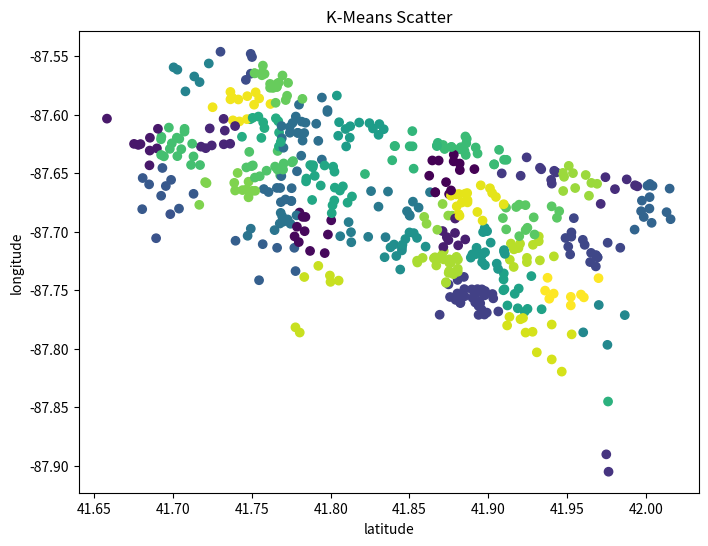
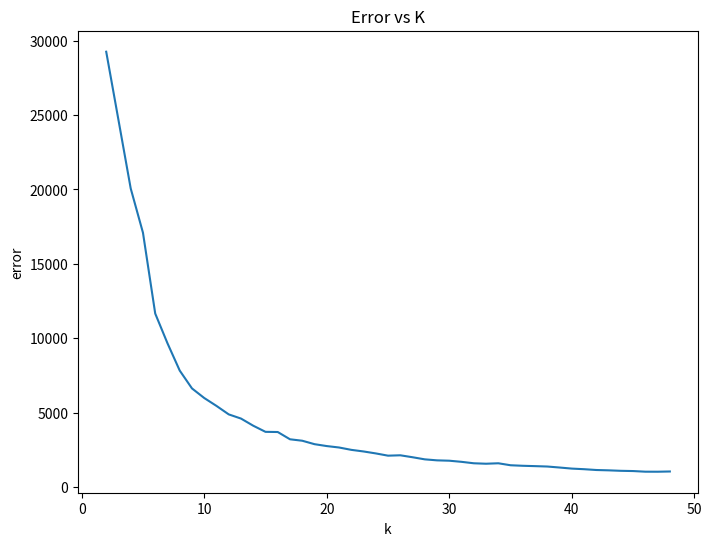

Here is the Python script that generated these plots, in order:
import matplotlib.pyplot as plt
def k_plot(cost):
	fig, ax = plt.subplots(1,1, figsize =(8,6))
	ax.plot(range(2,len(cost)),cost[2:])
	ax.set_xlabel('k')
	ax.set_ylabel('error')
	plt.title('Error vs K')
	plt.savefig('k_plot.png')

def kmeans_plot (kmeans):
	x = []
	y = []
	color = []
	for i in kmeans:
		x.append(i[1])
		y.append(i[2])
		color.append(i[0])


	fig, ax = plt.subplots(1,1, figsize =(8,6))
	ax.scatter(x, y, c=color)
	ax.set_xlabel('latitude')
	ax.set_ylabel('longitude')
	plt.title('K-Means Scatter')
	plt.savefig('kmeans_plot')







data = [
[14, 41.777728133, -87.733723083],
[22, 41.986591238, -87.771370448],
[9, 41.880543039, -87.741263812],
[16, 41.757601044, -87.663606511],
[29, 41.76680404, -87.605619683],
[42, 41.924535944, -87.722406865],
[40, 41.969035858, -87.659105472],
[42, 41.932744378, -87.724559333],
[34, 41.764748911, -87.644401916],
[33, 41.711456631, -87.642945914],
[46, 41.736422349, -87.580561035],
[9, 41.874755706, -87.745058783],
[47, 41.952370159, -87.75572728],
[28, 41.80159966, -87.644473107],
[1, 41.784000392, -87.687432426],
[36, 41.758085371, -87.565145333],
[46, 41.741448245, -87.587035555],
[28, 41.788259414, -87.672931306],
[27, 41.919313024, -87.748636382],
[26, 41.830401751, -87.617254146],
[9, 41.899067338, -87.769192584],
[9, 41.89381431, -87.763523806],
[43, 41.783286891, -87.738775156],
[29, 41.765267716, -87.603100499],
[33, 41.707340063, -87.612102642],
[31, 41.840859176, -87.626847966],
[42, 41.913666312, -87.724005859],
[33, 41.702747571, -87.635458788],
[25, 41.894228142, -87.718718026],
[9, 41.875743497, -87.755844956],
[21, 41.700392747, -87.559566962],
[16, 41.768428785, -87.674780638],
[38, 41.747926162, -87.657308777],
[40, 41.953718654, -87.649984242],
[46, 41.742092731, -87.605796173],
[46, 41.725123953, -87.593649831],
[8, 41.940286794, -87.658982052],
[13, 41.698790852, -87.655736425],
[9, 41.884530928, -87.73870409],
[36, 41.75702248, -87.558073456],
[42, 41.924492069, -87.726034153],
[24, 41.860241753, -87.712806631],
[44, 41.940266958, -87.80924593],
[1, 41.79625311, -87.718338462],
[29, 41.76729305, -87.61529879],
[20, 41.806084616, -87.703917769],
[29, 41.756042508, -87.619877189],
[23, 41.834241722, -87.72185356],
[25, 41.896708219, -87.700398809],
[4, 41.871025414, -87.699510379],
[21, 41.707878434, -87.580095747],
[39, 41.867662948, -87.698379766],
[46, 41.738008783, -87.604863987],
[34, 41.759347127, -87.64790498],
[13, 41.692486953, -87.669342441],
[41, 41.866202226, -87.723039647],
[38, 41.752153997, -87.665088739],
[8, 41.908541875, -87.650205438],
[39, 41.860847926, -87.693249069],
[33, 41.69426043, -87.635634756],
[9, 41.893130145, -87.749154377],
[17, 41.774108237, -87.615475738],
[15, 42.015047116, -87.663219511],
[38, 41.716670569, -87.677089406],
[23, 41.8379725, -87.713396118],
[1, 41.777124959, -87.704069031],
[0, 41.875155116, -87.667906709],
[32, 41.903726336, -87.64250581],
[21, 41.716852229, -87.572163624],
[0, 41.881847601, -87.641772074],
[46, 41.736439025, -87.586903028],
[40, 41.965387049, -87.658338686],
[43, 41.77766981, -87.781788135],
[10, 41.969302646, -87.721946205],
[45, 41.904845445, -87.670346278],
[45, 41.9099823, -87.677453369],
[25, 41.889914989, -87.719380053],
[32, 41.885730181, -87.634433124],
[46, 41.76182216, -87.590882696],
[30, 41.975979588, -87.845214419],
[9, 41.906362294, -87.768232006],
[9, 41.897503171, -87.770881282],
[31, 41.85014407, -87.627021086],
[25, 41.894302232, -87.718717316],
[34, 41.768017395, -87.651767974],
[46, 41.74712966, -87.584192071],
[5, 41.732214483, -87.625328663],
[26, 41.812123481, -87.619669692],
[32, 41.911551319, -87.638607941],
[17, 41.782201678, -87.622179485],
[15, 42.000982305, -87.660725562],
[13, 41.693280248, -87.645575178],
[34, 41.749814869, -87.64401925],
[39, 41.877184166, -87.686340752],
[26, 41.830917641, -87.608064205],
[0, 41.878038501, -87.639936767],
[36, 41.756641783, -87.563901776],
[45, 41.893077585, -87.683205382],
[1, 41.783491914, -87.699610557],
[38, 41.747913352, -87.67065519],
[3, 41.679363221, -87.625157838],
[32, 41.89200307, -87.628076963],
[27, 41.927326431, -87.738005503],
[31, 41.851958307, -87.627067195],
[47, 41.969931271, -87.739763828],
[36, 41.761594496, -87.577015758],
[32, 41.893200979, -87.633242486],
[35, 41.924813473, -87.696711015],
[9, 41.894884155, -87.761233398],
[35, 41.944988881, -87.682498136],
[36, 41.765114204, -87.589862383],
[6, 41.987819537, -87.655317304],
[26, 41.804799837, -87.618038119],
[36, 41.7517514, -87.564715123],
[0, 41.881949766, -87.647367397],
[18, 41.747335407, -87.703542834],
[41, 41.880751096, -87.723855981],
[26, 41.809853713, -87.627177752],
[9, 41.893108674, -87.751953278],
[3, 41.685066591, -87.643308651],
[29, 41.748938757, -87.603904902],
[8, 41.943122315, -87.649365938],
[34, 41.775429728, -87.640753492],
[20, 41.813094217, -87.709076423],
[5, 41.732106037, -87.603608111],
[9, 41.895756206, -87.766643282],
[17, 41.774031389, -87.610659433],
[40, 41.947317986, -87.649787936],
[41, 41.858342244, -87.72244262],
[25, 41.909988182, -87.717159799],
[25, 41.897970876, -87.717616935],
[22, 41.975579506, -87.796765334],
[20, 41.834821751, -87.704751817],
[9, 41.891727478, -87.760523342],
[41, 41.871650373, -87.72370746],
[46, 41.746866398, -87.603840413],
[3, 41.689795026, -87.6288255],
[40, 41.955130175, -87.662718898],
[38, 41.746705412, -87.663950624],
[9, 41.882301097, -87.760545114],
[5, 41.723301638, -87.611762991],
[25, 41.892557842, -87.713786767],
[33, 41.699271976, -87.624489055],
[13, 41.703807158, -87.680329297],
[41, 41.854864309, -87.724846958],
[10, 41.964617977, -87.726024605],
[45, 41.886829131, -87.673136375],
[27, 41.912157432, -87.763096166],
[26, 41.81811276, -87.60674129],
[20, 41.811396685, -87.691856193],
[32, 41.882539542, -87.627850543],
[4, 41.878885736, -87.701147546],
[40, 41.951058037, -87.643770543],
[4, 41.873699424, -87.704705156],
[32, 41.886337253, -87.620687893],
[18, 41.774535092, -87.69327579],
[33, 41.697978538, -87.629259816],
[13, 41.68484758, -87.659587638],
[32, 41.885495793, -87.618644375],
[31, 41.839061671, -87.638996229],
[10, 41.969302646, -87.721946205],
[13, 41.695454451, -87.660996501],
[25, 41.896086853, -87.726101322],
[28, 41.802331593, -87.673318635],
[6, 41.971317081, -87.676280267],
[33, 41.69264028, -87.618945278],
[47, 41.93869289, -87.75735031],
[5, 41.717739733, -87.627359264],
[26, 41.80944831, -87.612278925],
[17, 41.779930114, -87.591480454],
[43, 41.780399779, -87.786252422],
[34, 41.76637214, -87.631027123],
[45, 41.879682085, -87.668201247],
[5, 41.736281583, -87.624888296],
[10, 41.959974025, -87.706986748],
[24, 41.850013477, -87.700657461],
[3, 41.685353593, -87.619750766],
[28, 41.813539078, -87.669957153],
[41, 41.875255034, -87.726573941],
[36, 41.78210152, -87.586502002],
[43, 41.805078779, -87.741863747],
[5, 41.720777329, -87.628641034],
[9, 41.889533559, -87.749374451],
[35, 41.911261814, -87.679501315],
[13, 41.680773337, -87.654179306],
[3, 41.685226244, -87.630705836],
[33, 41.712155991, -87.624838296],
[25, 41.901521509, -87.709406012],
[42, 41.932025309, -87.708201077],
[28, 41.793717524, -87.660586643],
[13, 41.680469259, -87.680799581],
[29, 41.754168689, -87.601635756],
[10, 41.951946096, -87.719483607],
[41, 41.875291967, -87.723702229],
[40, 41.961818119, -87.651589023],
[22, 41.960230099, -87.786080959],
[32, 41.886039903, -87.624521539],
[19, 41.852198325, -87.674377204],
[47, 41.937597312, -87.739449975],
[42, 41.916124853, -87.730188129],
[3, 41.677992639, -87.625861052],
[1, 41.780219486, -87.683668326],
[31, 41.85265056, -87.646182975],
[25, 41.897766567, -87.696755658],
[0, 41.866331725, -87.666379171],
[31, 41.867993877, -87.624096787],
[33, 41.692452747, -87.634416739],
[36, 41.765846125, -87.576291362],
[8, 41.941816011, -87.647975809],
[32, 41.906845155, -87.630073717],
[10, 41.968329182, -87.720025005],
[32, 41.876607964, -87.627644063],
[32, 41.883210775, -87.629906972],
[8, 41.920562668, -87.652234115],
[28, 41.788877824, -87.643212242],
[15, 41.998633198, -87.687470142],
[42, 41.941614737, -87.721141174],
[4, 41.885389717, -87.70667649],
[10, 41.961152782, -87.711299056],
[1, 41.778624497, -87.695816201],
[35, 41.923696296, -87.698643933],
[10, 41.952763164, -87.700649628],
[16, 41.775264561, -87.662872864],
[15, 41.992829055, -87.698259201],
[36, 41.756416452, -87.566319717],
[19, 41.86304084, -87.666288555],
[26, 41.803941488, -87.583703021],
[29, 41.75801796, -87.611458525],
[45, 41.881441785, -87.667837814],
[47, 41.941486365, -87.752962212],
[21, 41.722703679, -87.556258967],
[34, 41.755039313, -87.652645619],
[45, 41.881185703, -87.684956378],
[21, 41.713488669, -87.567354052],
[1, 41.800369801, -87.690319457],
[11, 41.749297482, -87.548000769],
[23, 41.840234619, -87.711014594],
[26, 41.826855057, -87.611815792],
[6, 41.980371411, -87.6636678],
[44, 41.911961184, -87.78020003],
[41, 41.87981407, -87.72155882],
[19, 41.836385231, -87.66571041],
[17, 41.777914918, -87.601611526],
[45, 41.8763156, -87.669271624],
[0, 41.862535492, -87.652193172],
[34, 41.751936697, -87.653774167],
[43, 41.799532089, -87.737521099],
[11, 41.74622578, -87.570277697],
[20, 41.81292088, -87.700468715],
[15, 42.013099288, -87.683357054],
[28, 41.784609861, -87.654628247],
[32, 41.871336669, -87.625925],
[0, 41.868541914, -87.639235361],
[27, 41.924902436, -87.766025313],
[25, 41.895881475, -87.719987724],
[10, 41.96522098, -87.718157496],
[18, 41.74934112, -87.697494912],
[43, 41.799911401, -87.742952841],
[14, 41.766041555, -87.713814162],
[17, 41.784040885, -87.606913443],
[18, 41.772716889, -87.689572916],
[9, 41.897684925, -87.754442542],
[45, 41.885312381, -87.667573631],
[36, 41.763434045, -87.577148103],
[19, 41.848443995, -87.682527055],
[46, 41.754669784, -87.586112773],
[10, 41.983740016, -87.713778928],
[39, 41.874606843, -87.686256594],
[41, 41.877850151, -87.736342529],
[14, 41.739660859, -87.707798542],
[41, 41.867101912, -87.723475324],
[19, 41.849954132, -87.685580175],
[6, 41.974320868, -87.653467292],
[45, 41.896381879, -87.690558323],
[14, 41.754592961, -87.741528537],
[45, 41.886798574, -87.674983944],
[26, 41.812427342, -87.609897856],
[23, 41.845201369, -87.716031199],
[44, 41.923672617, -87.786301606],
[41, 41.865506189, -87.722712182],
[25, 41.88890658, -87.722228628],
[45, 41.895226738, -87.660411251],
[19, 41.83035373, -87.678652141],
[28, 41.784410112, -87.657053992],
[34, 41.770210385, -87.641715094],
[19, 41.825636638, -87.665359801],
[9, 41.893946946, -87.759298803],
[45, 41.883171361, -87.675101971],
[44, 41.928095762, -87.785609696],
[28, 41.805883397, -87.664897479],
[9, 41.880401861, -87.752850634],
[29, 41.767191036, -87.627176601],
[10, 41.968224159, -87.729722663],
[17, 41.790857624, -87.607771565],
[17, 41.769022335, -87.620206266],
[28, 41.788638889, -87.645011568],
[4, 41.874712217, -87.707247122],
[9, 41.879334552, -87.758346342],
[45, 41.909793282, -87.67655155],
[5, 41.724574911, -87.626317355],
[0, 41.891198474, -87.646552268],
[47, 41.936048161, -87.750420431],
[24, 41.847410162, -87.706342596],
[31, 41.851811749, -87.61406434],
[17, 41.797995439, -87.596124098],
[33, 41.71716022, -87.643093654],
[41, 41.88062474, -87.734263985],
[19, 41.855797493, -87.679431521],
[31, 41.867428687, -87.626342565],
[9, 41.869161364, -87.771045351],
[0, 41.866331725, -87.666379171],
[35, 41.940193222, -87.678371495],
[25, 41.89175344, -87.719344084],
[28, 41.807769669, -87.661297945],
[27, 41.918711651, -87.76551063],
[13, 41.713040556, -87.667673249],
[44, 41.920426112, -87.774883547],
[38, 41.740993744, -87.649837004],
[28, 41.80244852, -87.648751499],
[16, 41.774992926, -87.673785972],
[3, 41.658106674, -87.603404812],
[35, 41.923595936, -87.677369078],
[8, 41.93279128, -87.645389603],
[17, 41.775839278, -87.60708299],
[33, 41.70242837, -87.619679195],
[38, 41.721266801, -87.658522351],
[22, 41.97008868, -87.762690091],
[41, 41.875163857, -87.733771557],
[4, 41.88090842, -87.711736421],
[31, 41.8217774, -87.650754242],
[33, 41.70399846, -87.620617627],
[16, 41.768718924, -87.65252302],
[34, 41.748379839, -87.631816923],
[5, 41.739384374, -87.609750949],
[39, 41.859341398, -87.687379633],
[11, 41.750123041, -87.550746532],
[34, 41.746522904, -87.645135483],
[16, 41.775067039, -87.673788879],
[27, 41.916759175, -87.753167935],
[32, 41.87227988, -87.629365941],
[14, 41.776969461, -87.713833653],
[35, 41.917732292, -87.678946595],
[16, 41.771338282, -87.672485365],
[0, 41.873221142, -87.65769008],
[28, 41.801197288, -87.677470976],
[29, 41.743744719, -87.618903064],
[8, 41.93361137, -87.646692821],
[38, 41.739410703, -87.664836143],
[9, 41.895924738, -87.749341944],
[34, 41.776175202, -87.639682287],
[17, 41.770062911, -87.628288835],
[21, 41.702777365, -87.561578092],
[18, 41.778380602, -87.686062637],
[36, 41.767070786, -87.572658989],
[18, 41.764441555, -87.698716736],
[35, 41.911357679, -87.6980461],
[27, 41.923094667, -87.768389373],
[15, 42.002573479, -87.659244512],
[41, 41.871732887, -87.716547025],
[14, 41.756913723, -87.710717016],
[31, 41.840565492, -87.626840187],
[1, 41.798277431, -87.702472191],
[24, 41.854800478, -87.705341747],
[12, 41.698282208, -87.685068543],
[27, 41.910238101, -87.749226193],
[44, 41.952897546, -87.787809041],
[42, 41.92015166, -87.710334223],
[27, 41.933836412, -87.766332042],
[38, 41.750332059, -87.665136952],
[16, 41.765902343, -87.66262945],
[5, 41.732860795, -87.613627076],
[10, 41.950727476, -87.712812066],
[35, 41.943552694, -87.688162342],
[36, 41.765843381, -87.576291395],
[17, 41.779276522, -87.615601416],
[17, 41.779059693, -87.615596501],
[17, 41.783248124, -87.61570012],
[15, 41.99694505, -87.682528186],
[10, 41.948980474, -87.705436483],
[9, 41.882295519, -87.761077636],
[45, 41.88662913, -87.667016435],
[45, 41.902441054, -87.666951245],
[9, 41.893840914, -87.771148479],
[10, 41.9526598, -87.704312201],
[33, 41.692378887, -87.621046145],
[15, 42.003625486, -87.692474857],
[32, 41.881679072, -87.629391306],
[23, 41.845248597, -87.713590128],
[4, 41.878962554, -87.688801432],
[36, 41.761605639, -87.573713176],
[9, 41.890044743, -87.756582913],
[38, 41.744123459, -87.664497778],
[45, 41.901067412, -87.66291756],
[47, 41.960613322, -87.756182288],
[28, 41.800692217, -87.684213423],
[1, 41.782249302, -87.687391336],
[9, 41.884944635, -87.755233282],
[47, 41.952343596, -87.763039565],
[34, 41.750653424, -87.643361627],
[32, 41.884924096, -87.630953163],
[44, 41.940242089, -87.779397002],
[1, 41.779802531, -87.708941119],
[35, 41.928822325, -87.687781609],
[42, 41.932047074, -87.704147261],
[41, 41.874869834, -87.73527607],
[26, 41.824614344, -87.607240134],
[25, 41.899258732, -87.699605926],
[26, 41.805366666, -87.60647453],
[11, 41.749346434, -87.564982013],
[35, 41.929348403, -87.70244657],
[8, 41.93988633, -87.655751816],
[41, 41.867029103, -87.728909609],
[29, 41.768358622, -87.623373455],
[46, 41.751427982, -87.591497227],
[9, 41.881058692, -87.756307529],
[0, 41.876388206, -87.664758134],
[18, 41.767722814, -87.693108905],
[27, 41.909839206, -87.735702897],
[9, 41.884814849, -87.749108944],
[44, 41.922034589, -87.773829638],
[12, 41.689279606, -87.705617828],
[17, 41.781353265, -87.635083754],
[15, 42.004204644, -87.660838791],
[15, 42.002345446, -87.67050868],
[15, 42.015655061, -87.689366034],
[29, 41.757194208, -87.606596879],
[4, 41.871481309, -87.71314587],
[44, 41.930790733, -87.803178896],
[17, 41.794422503, -87.638407417],
[17, 41.794462773, -87.585390376],
[41, 41.866215538, -87.721930788],
[35, 41.90927056, -87.688423164],
[16, 41.760585062, -87.666130175],
[17, 41.797977684, -87.597635267],
[15, 41.997453298, -87.673495156],
[24, 41.845556544, -87.711161208],
[9, 41.903142462, -87.75701974],
[34, 41.766286796, -87.6468744],
[45, 41.879984808, -87.678377126],
[46, 41.752426519, -87.580887139],
[42, 41.917311079, -87.714337365],
[32, 41.903726336, -87.64250581],
[19, 41.850202908, -87.686385149],
[6, 41.993101615, -87.660363435],
[27, 41.909690217, -87.740843921],
[42, 41.928326272, -87.711265277],
[28, 41.802641458, -87.662382149],
[36, 41.751752967, -87.564539196],
[16, 41.767963657, -87.662688625],
[9, 41.902640911, -87.753332495],
[10, 41.954278829, -87.688473279],
[42, 41.914360623, -87.710203168],
[36, 41.772996751, -87.572816265],
[18, 41.768324572, -87.683953309],
[24, 41.852733644, -87.701265656],
[28, 41.796159794, -87.643442178],
[40, 41.947521473, -87.665243161],
[7, 41.974861952, -87.890372151],
[28, 41.787057554, -87.64307776],
[29, 41.750539492, -87.602736067],
[27, 41.909573038, -87.750117639],
[38, 41.720400102, -87.657674281],
[35, 41.919586976, -87.676950844],
[0, 41.878113603, -87.634218691],
[44, 41.946617467, -87.819651902],
[25, 41.906210573, -87.731879469],
[17, 41.768858182, -87.60975341],
[3, 41.675284079, -87.624986591],
[10, 41.975739484, -87.709505896],
[36, 41.766102387, -87.573539169],
[25, 41.897875681, -87.728622497],
[0, 41.864493678, -87.639158],
[16, 41.778658948, -87.648399635],
[33, 41.707302954, -87.614501821],
[36, 41.769447819, -87.566538409],
[41, 41.87046297, -87.720260149],
[41, 41.87318474, -87.743744033],
[28, 41.810740003, -87.675220451],
[32, 41.876607964, -87.627644063],
[41, 41.876051952, -87.726779371],
[6, 41.994544934, -87.661278931],
[25, 41.905360748, -87.72735062],
[44, 41.913432166, -87.772857682],
[33, 41.705263447, -87.629498947],
[18, 41.769307976, -87.687040964],
[41, 41.873192794, -87.743174845],
[47, 41.958820148, -87.753764551],
[36, 41.772372122, -87.5838361],
[23, 41.844143697, -87.732376706],
[8, 41.924335046, -87.63652907],
[36, 41.771501406, -87.587512118],
[42, 41.916209368, -87.715119585],
[41, 41.855004126, -87.726376298],
[33, 41.697379826, -87.61105685],
[40, 41.963870401, -87.669315526],
[33, 41.712993664, -87.635710561],
[42, 41.919147992, -87.714018317],
[1, 41.786948315, -87.716495008],
[18, 41.770013308, -87.691454846],
[34, 41.769830159, -87.646953929],
[17, 41.792164799, -87.622399402],
[17, 41.7816281, -87.605958065],
[3, 41.690445905, -87.612090015],
[45, 41.881756669, -87.686445186],
[28, 41.789901003, -87.652335605],
[39, 41.87102983, -87.676368411],
[25, 41.91053324, -87.719013519],
[11, 41.730132724, -87.546208313],
[20, 41.823829202, -87.704433757],
[32, 41.910022484, -87.63855839],
[43, 41.792178147, -87.729257618],
[38, 41.738861949, -87.658283218],
[9, 41.897965497, -87.750774234],
[7, 41.976290414, -87.905227221],
[46, 41.737413268, -87.585217325],
[41, 41.880655055, -87.731663836],
[31, 41.867420874, -87.626856642],
[25, 41.910005498, -87.715785628],
[15, 42.002225812, -87.680277948],
[35, 41.919658151, -87.703875822],
[40, 41.948081595, -87.653143308],
[26, 41.83368122, -87.612439993],
[23, 41.841664957, -87.720821376]
]




data_2 = [0, 0, 29254.62022598795, 24669.061279531335, 20067.61949898862, 
17093.42143420442, 11664.052593047905, 9669.16797777566, 
7833.107142598255, 6634.556751296897, 5990.142984824525, 
5459.217691291588, 4890.015635477874, 4609.721416085477, 
4128.884251486076, 3717.4013520414514, 3705.8339786376596, 
3217.354413384007, 3120.278939672066, 2889.0355667859717, 
2761.7352490578105, 2666.1589584045355, 2507.9172459246047, 
2399.552276844714, 2268.1868237002495, 2116.9427597348945, 
2142.169681636428, 2011.3427665920574, 1869.5111864515266, 
1802.192344753782, 1778.1066009939218, 1702.5927315079316, 
1605.7904165905632, 1575.2710191980946, 1605.8333528664093, 
1472.9021626634951, 1437.3395332571956, 1413.9350928913952, 
1387.6902492864958, 1320.307752570234, 1248.2190654803455, 1207.6161796072968, 1153.6578850408944, 1131.1559710354622, 1099.257300430332, 1083.291331342548, 1040.5384357424525, 1038.3855085282175, 1054.1349999588358]


kmeans_plot(data)
k_plot(data_2)